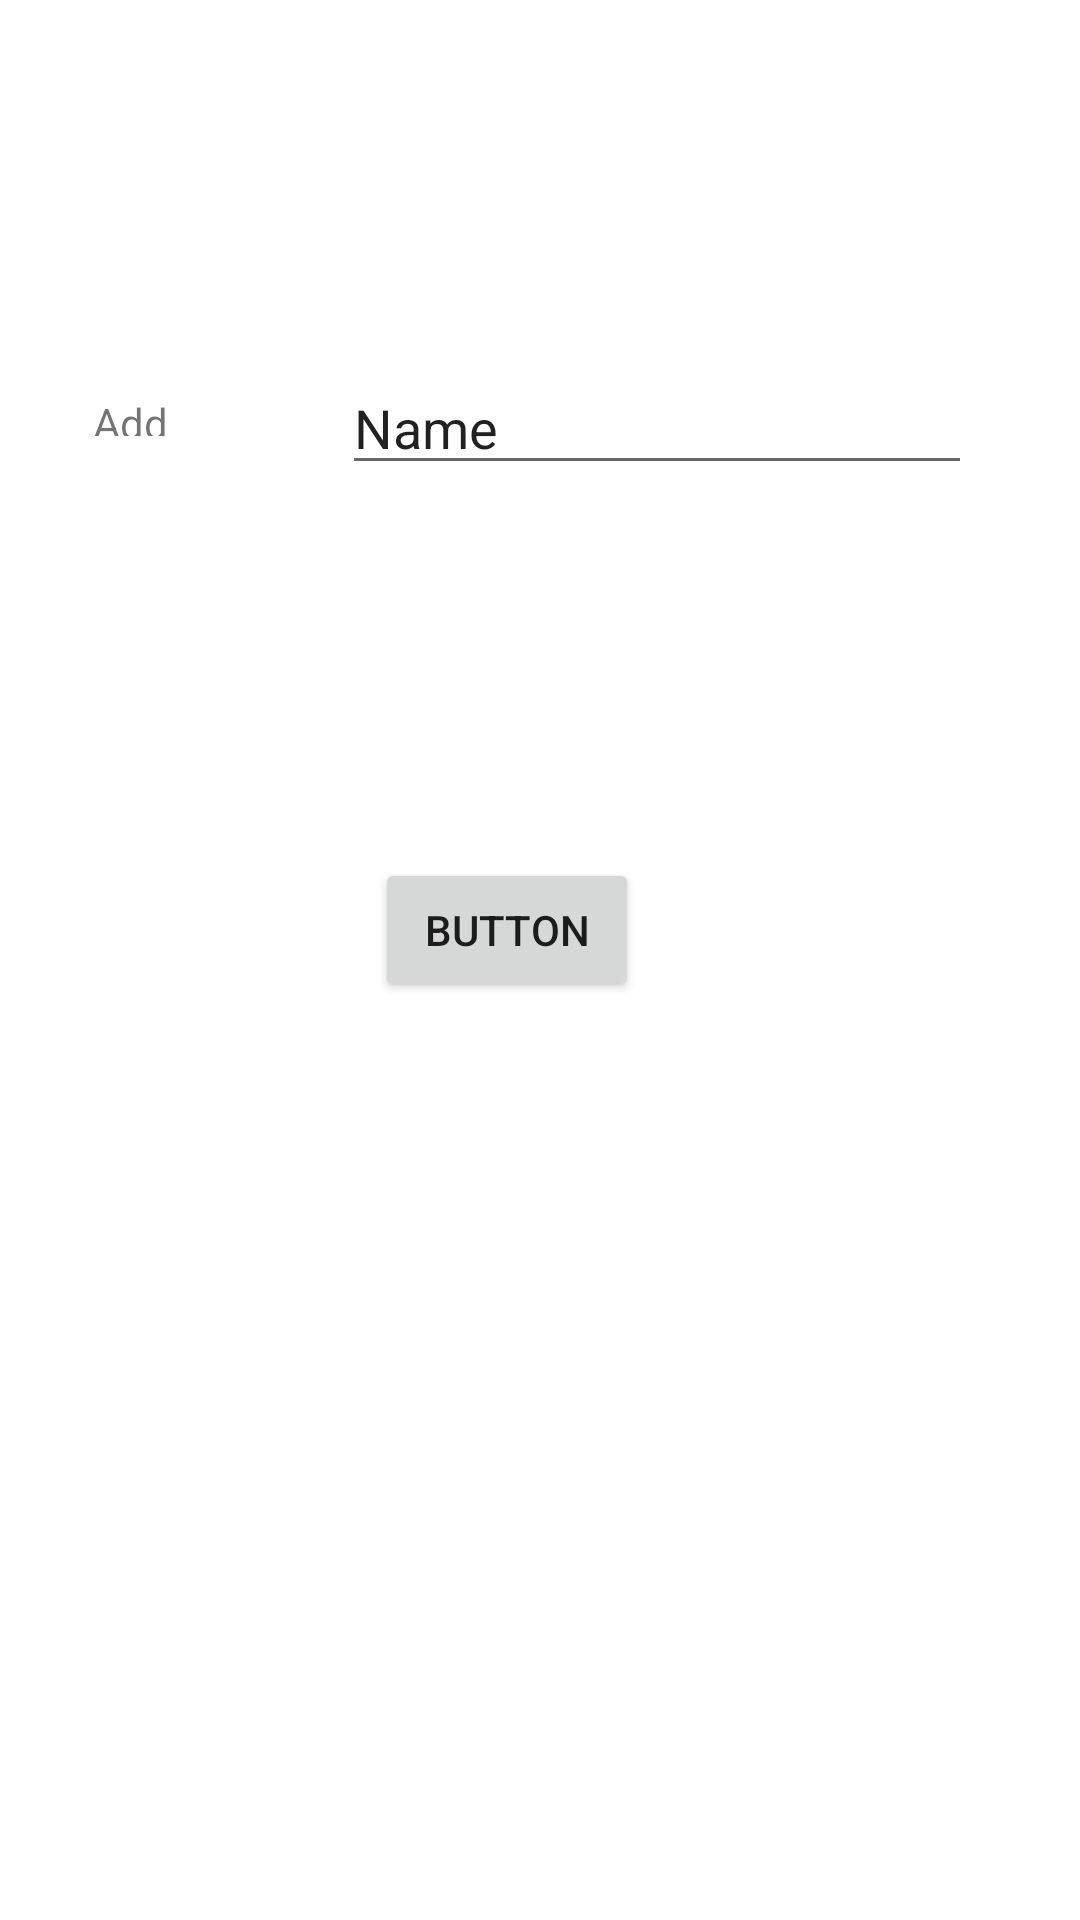

Produce the Android XML layout that renders to this screen, including the resource entries it uses.
<!-- AndroidManifest.xml: application theme Theme.MyEcomApplication -->
<!-- res/layout/activity_contact.xml -->
<?xml version="1.0" encoding="utf-8"?>
<androidx.constraintlayout.widget.ConstraintLayout xmlns:android="http://schemas.android.com/apk/res/android"
    xmlns:app="http://schemas.android.com/apk/res-auto"
    xmlns:tools="http://schemas.android.com/tools"
    android:layout_width="match_parent"
    android:layout_height="match_parent"
    tools:context=".contact_us.ContactActivity">

    <EditText
        android:id="@+id/editTextTextPersonNameDemo"
        android:layout_width="wrap_content"
        android:layout_height="wrap_content"
        android:ems="10"
        android:inputType="textPersonName"
        android:text="Name"
        app:layout_constraintBottom_toBottomOf="parent"
        app:layout_constraintEnd_toEndOf="parent"
        app:layout_constraintHorizontal_bias="0.761"
        app:layout_constraintStart_toStartOf="parent"
        app:layout_constraintTop_toTopOf="parent"
        app:layout_constraintVertical_bias="0.201" />

    <TextView
        android:id="@+id/textViewDemo"
        android:layout_width="64dp"
        android:layout_height="14dp"
        android:text="Add Some"
        app:layout_constraintBottom_toBottomOf="parent"
        app:layout_constraintEnd_toStartOf="@+id/editTextTextPersonNameDemo"
        app:layout_constraintHorizontal_bias="0.622"
        app:layout_constraintStart_toStartOf="parent"
        app:layout_constraintTop_toTopOf="parent"
        app:layout_constraintVertical_bias="0.21" />

    <Button
        android:id="@+id/addbuttonDemo"
        android:layout_width="wrap_content"
        android:layout_height="wrap_content"
        android:text="Button"
        app:layout_constraintBottom_toBottomOf="parent"
        app:layout_constraintEnd_toEndOf="parent"
        app:layout_constraintHorizontal_bias="0.46"
        app:layout_constraintStart_toStartOf="parent"
        app:layout_constraintTop_toTopOf="parent"
        app:layout_constraintVertical_bias="0.483" />
</androidx.constraintlayout.widget.ConstraintLayout>
<!-- resources referenced by this layout -->
<resources>
  <style name="Theme.MyEcomApplication" parent="Theme.MaterialComponents.DayNight.DarkActionBar">
          
          <item name="colorPrimary">@color/logo_color</item>
          <item name="colorPrimaryVariant">@color/purple_700</item>
          <item name="colorOnPrimary">@color/white</item>
          
          <item name="colorSecondary">@color/teal_200</item>
          <item name="colorSecondaryVariant">@color/teal_700</item>
          <item name="colorOnSecondary">@color/black</item>
          
          
          <item name="android:statusBarColor" tools:targetApi="l">@color/logo_color</item>
          
      </style>
  <color name="logo_color">#FFA500</color>
  <color name="purple_700">#FF3700B3</color>
  <color name="white">#FFFFFFFF</color>
  <color name="teal_200">#FF03DAC5</color>
  <color name="teal_700">#FF018786</color>
  <color name="black">#FF000000</color>
</resources>
